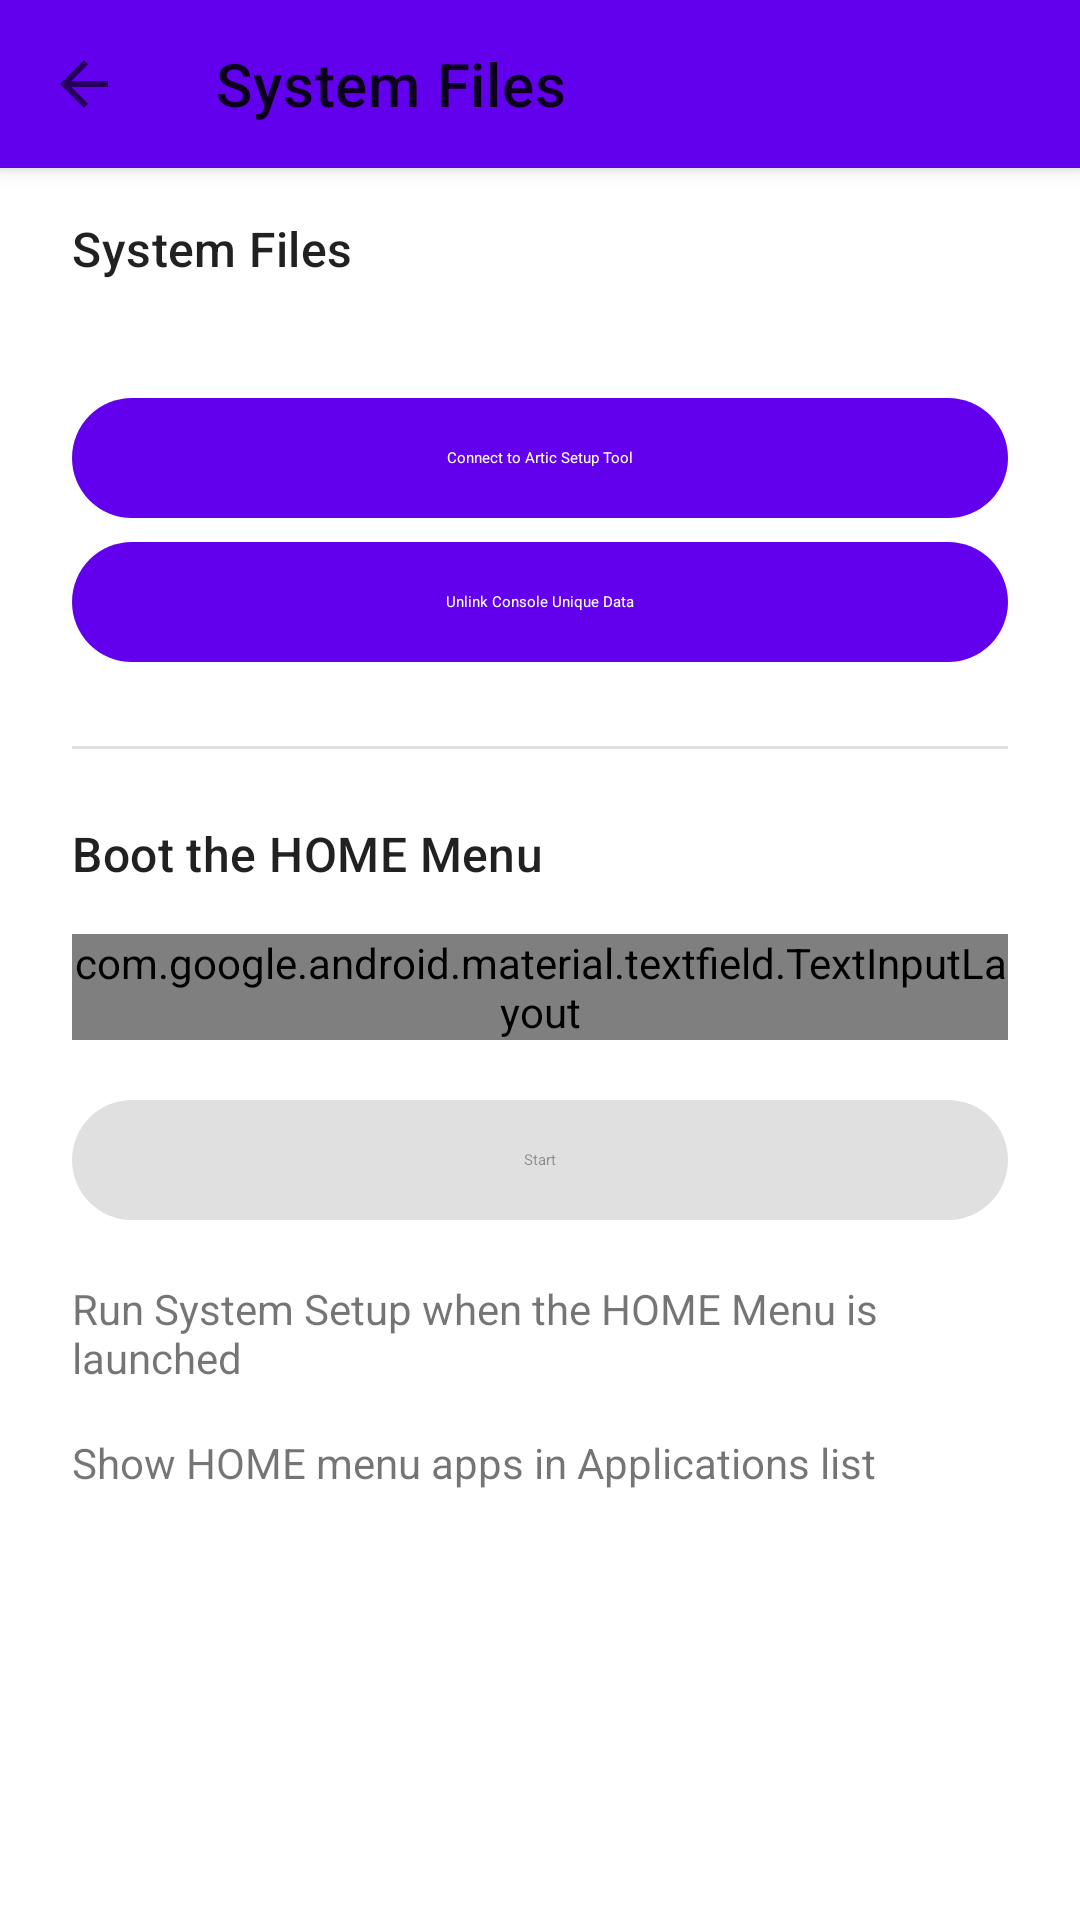

Write the Android layout XML for this screen, with the resource values it uses.
<!-- AndroidManifest.xml: fallback theme Theme.MaterialComponents.DayNight.NoActionBar -->
<!-- res/layout/fragment_system_files.xml -->
<?xml version="1.0" encoding="utf-8"?>

<androidx.coordinatorlayout.widget.CoordinatorLayout xmlns:android="http://schemas.android.com/apk/res/android"
    xmlns:app="http://schemas.android.com/apk/res-auto"
    xmlns:tools="http://schemas.android.com/tools"
    android:id="@+id/coordinator_about"
    android:layout_width="match_parent"
    android:layout_height="match_parent"
    android:fitsSystemWindows="true"
    android:background="?attr/colorSurface">

    <com.google.android.material.appbar.AppBarLayout
        android:id="@+id/appbar_about"
        android:layout_width="match_parent"
        android:layout_height="wrap_content">

        <com.google.android.material.appbar.MaterialToolbar
            android:id="@+id/toolbar_system_files"
            android:layout_width="match_parent"
            android:layout_height="?attr/actionBarSize"
            app:navigationIcon="@drawable/ic_back"
            app:title="@string/setup_system_files" />

    </com.google.android.material.appbar.AppBarLayout>

    <androidx.core.widget.NestedScrollView
        android:id="@+id/scroll_system_files"
        android:layout_width="match_parent"
        android:layout_height="match_parent"
        android:fadeScrollbars="false"
        android:scrollbars="vertical"
        android:clipToPadding="false"
        app:layout_behavior="@string/appbar_scrolling_view_behavior">

        <LinearLayout
            android:layout_width="match_parent"
            android:layout_height="wrap_content"
            android:layout_marginHorizontal="24dp"
            android:orientation="vertical"
            android:paddingBottom="16dp">

            <com.google.android.material.textview.MaterialTextView
                style="@style/TextAppearance.Material3.TitleMedium"
                android:layout_width="match_parent"
                android:layout_height="wrap_content"
                android:layout_marginTop="16dp"
                android:text="@string/setup_system_files"
                android:textAlignment="viewStart" />

            <com.google.android.material.textview.MaterialTextView
                android:id="@+id/setupSystemFilesDescription"
                style="@style/TextAppearance.Material3.TitleSmall"
                android:layout_width="match_parent"
                android:layout_height="wrap_content"
                android:layout_marginTop="16dp"
                android:textAlignment="viewStart" />

            <Button
                android:id="@+id/button_set_up_system_files"
                style="@style/Widget.Material3.Button.UnelevatedButton"
                android:layout_width="match_parent"
                android:layout_height="wrap_content"
                android:text="@string/setup_tool_connect" />

            <Button
                android:id="@+id/button_unlink_console_data"
                style="@style/Widget.Material3.Button.UnelevatedButton"
                android:layout_width="match_parent"
                android:layout_height="wrap_content"
                android:text="@string/delete_system_files" />

            <View
                android:id="@+id/divider2"
                android:layout_width="match_parent"
                android:layout_height="1dp"
                android:layout_marginTop="24dp"
                android:background="?android:attr/listDivider"
                android:padding="40px" />

            <com.google.android.material.textview.MaterialTextView
                style="@style/TextAppearance.Material3.TitleMedium"
                android:layout_width="match_parent"
                android:layout_height="wrap_content"
                android:layout_marginTop="24dp"
                android:text="@string/boot_home_menu"
                android:textAlignment="viewStart" />

            <com.google.android.material.textfield.TextInputLayout
                android:id="@+id/system_region_start"
                style="@style/Widget.Material3.TextInputLayout.OutlinedBox.ExposedDropdownMenu"
                android:layout_width="match_parent"
                android:layout_height="wrap_content"
                android:layout_marginTop="16dp"
                android:hint="@string/emulated_region"
                android:enabled="false"
                app:layout_constraintTop_toTopOf="parent">

                <com.google.android.material.textfield.MaterialAutoCompleteTextView
                    android:id="@+id/dropdown_system_region_start"
                    android:layout_width="match_parent"
                    android:layout_height="wrap_content"
                    android:inputType="none" />

            </com.google.android.material.textfield.TextInputLayout>

            <Button
                android:id="@+id/button_start_home_menu"
                style="@style/Widget.Material3.Button.UnelevatedButton"
                android:layout_width="match_parent"
                android:layout_height="wrap_content"
                android:layout_marginTop="16dp"
                android:enabled="false"
                android:text="@string/start" />

            <androidx.constraintlayout.widget.ConstraintLayout
                android:layout_width="match_parent"
                android:layout_height="wrap_content"
                android:layout_marginTop="16dp">

                <com.google.android.material.textview.MaterialTextView
                    android:id="@+id/text_run_system_setup"
                    android:layout_width="0dp"
                    android:layout_height="wrap_content"
                    android:text="@string/run_system_setup"
                    android:textAlignment="viewStart"
                    android:layout_marginEnd="16dp"
                    app:layout_constraintBottom_toBottomOf="parent"
                    app:layout_constraintEnd_toStartOf="@+id/switch_run_system_setup"
                    app:layout_constraintStart_toStartOf="parent"
                    app:layout_constraintTop_toTopOf="parent" />

                <com.google.android.material.materialswitch.MaterialSwitch
                    android:id="@+id/switch_run_system_setup"
                    android:layout_width="wrap_content"
                    android:layout_height="wrap_content"
                    app:layout_constraintBottom_toBottomOf="parent"
                    app:layout_constraintEnd_toEndOf="parent"
                    app:layout_constraintTop_toTopOf="parent" />

            </androidx.constraintlayout.widget.ConstraintLayout>

            <androidx.constraintlayout.widget.ConstraintLayout
                android:layout_width="match_parent"
                android:layout_height="wrap_content"
                android:layout_marginTop="16dp">

                <com.google.android.material.textview.MaterialTextView
                    android:id="@+id/text_show_apps"
                    android:layout_width="0dp"
                    android:layout_height="wrap_content"
                    android:text="@string/show_home_apps"
                    android:textAlignment="viewStart"
                    android:layout_marginEnd="16dp"
                    app:layout_constraintBottom_toBottomOf="parent"
                    app:layout_constraintEnd_toStartOf="@+id/switch_show_apps"
                    app:layout_constraintStart_toStartOf="parent"
                    app:layout_constraintTop_toTopOf="parent" />

                <com.google.android.material.materialswitch.MaterialSwitch
                    android:id="@+id/switch_show_apps"
                    android:layout_width="wrap_content"
                    android:layout_height="wrap_content"
                    app:layout_constraintBottom_toBottomOf="parent"
                    app:layout_constraintEnd_toEndOf="parent"
                    app:layout_constraintTop_toTopOf="parent" />

            </androidx.constraintlayout.widget.ConstraintLayout>

        </LinearLayout>

    </androidx.core.widget.NestedScrollView>

</androidx.coordinatorlayout.widget.CoordinatorLayout>
<!-- resources referenced by this layout -->
<resources>
  <!-- drawable ic_back (drawable) -->
  <vector xmlns:android="http://schemas.android.com/apk/res/android"
      android:width="24dp"
      android:height="24dp"
      android:autoMirrored="true"
      android:viewportWidth="24"
      android:viewportHeight="24">
      <path
          android:fillColor="?attr/colorControlNormal"
          android:pathData="M20,11H7.83l5.59,-5.59L12,4l-8,8 8,8 1.41,-1.41L7.83,13H20v-2z" />
  </vector>
  <string name="boot_home_menu">Boot the HOME Menu</string>
  <string name="delete_system_files">Unlink Console Unique Data</string>
  <string name="emulated_region">Region</string>
  <string name="run_system_setup">Run System Setup when the HOME Menu is launched</string>
  <string name="setup_system_files">System Files</string>
  <string name="setup_tool_connect">Connect to Artic Setup Tool</string>
  <string name="show_home_apps">Show HOME menu apps in Applications list</string>
  <string name="start">Start</string>
</resources>
